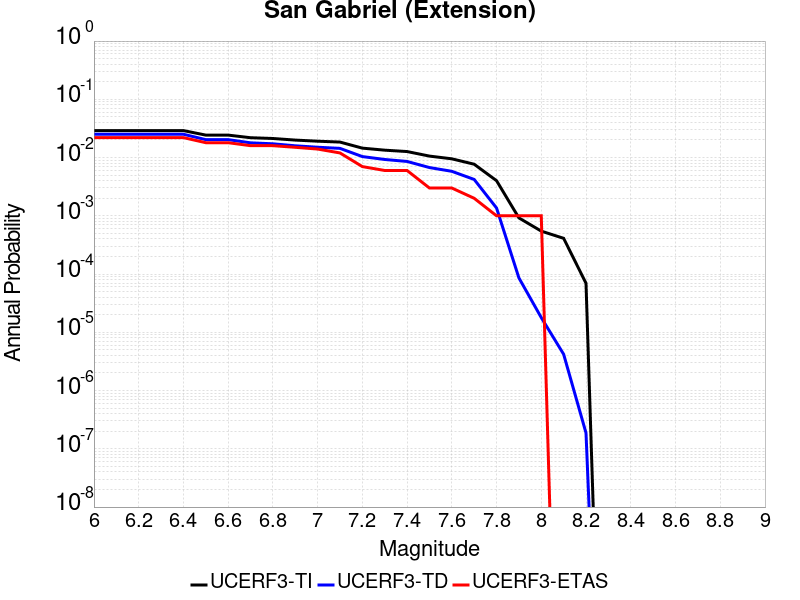

The file beside this chart, header and first rows:
Magnitude, UCERF3-TI Prob, UCERF3-TD Prob, UCERF3-ETAS Prob
6.0, 0.02904, 0.02512, 0.022
6.1, 0.02904, 0.02512, 0.022
6.2, 0.02904, 0.02512, 0.022
6.3, 0.02904, 0.02512, 0.022
6.4, 0.02904, 0.02512, 0.022
6.5, 0.02429, 0.02031, 0.018
6.6, 0.02429, 0.02031, 0.018
6.7, 0.02192, 0.0179, 0.016
6.8, 0.02126, 0.01723, 0.016
6.9, 0.01996, 0.01592, 0.015
7.0, 0.01909, 0.01504, 0.014
7.1, 0.01845, 0.01438, 0.012
7.2, 0.01452, 0.0104, 0.007
7.3, 0.01339, 0.009271, 0.006
7.4, 0.01268, 0.008575, 0.006
7.5, 0.0106, 0.006737, 0.003
7.6, 0.009517, 0.005807, 0.003
7.7, 0.007686, 0.004212, 0.002
7.8, 0.004008, 0.001362, 0.001
7.9, 9.2031504E-4, 8.588897E-5, 0.001
8.0, 5.4581946E-4, 1.7881923E-5, 0.001
8.1, 4.1085924E-4, 4.20162E-6, 0.0
8.2, 6.9480135E-5, 1.8675294E-7, 0.0
